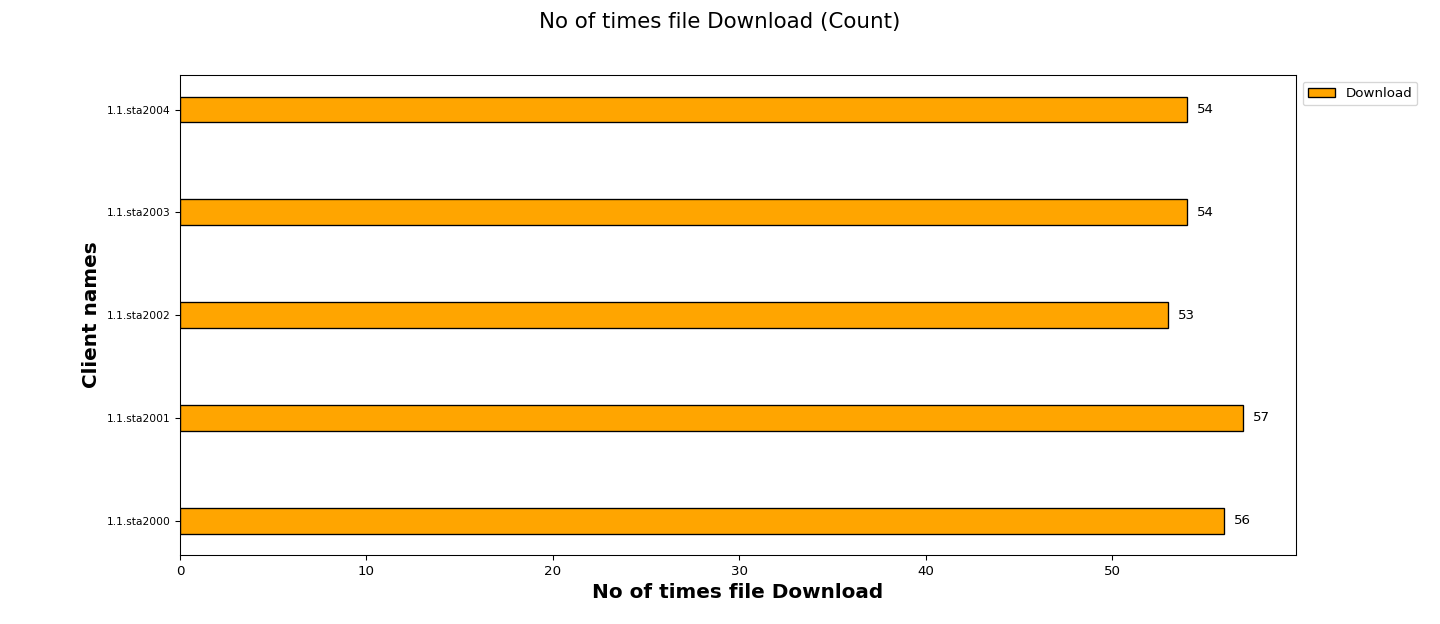

Source data for this figure (header and first rows):
Client names, Download
1.1.sta2000, 56
1.1.sta2001, 57
1.1.sta2002, 53
1.1.sta2003, 54
1.1.sta2004, 54
